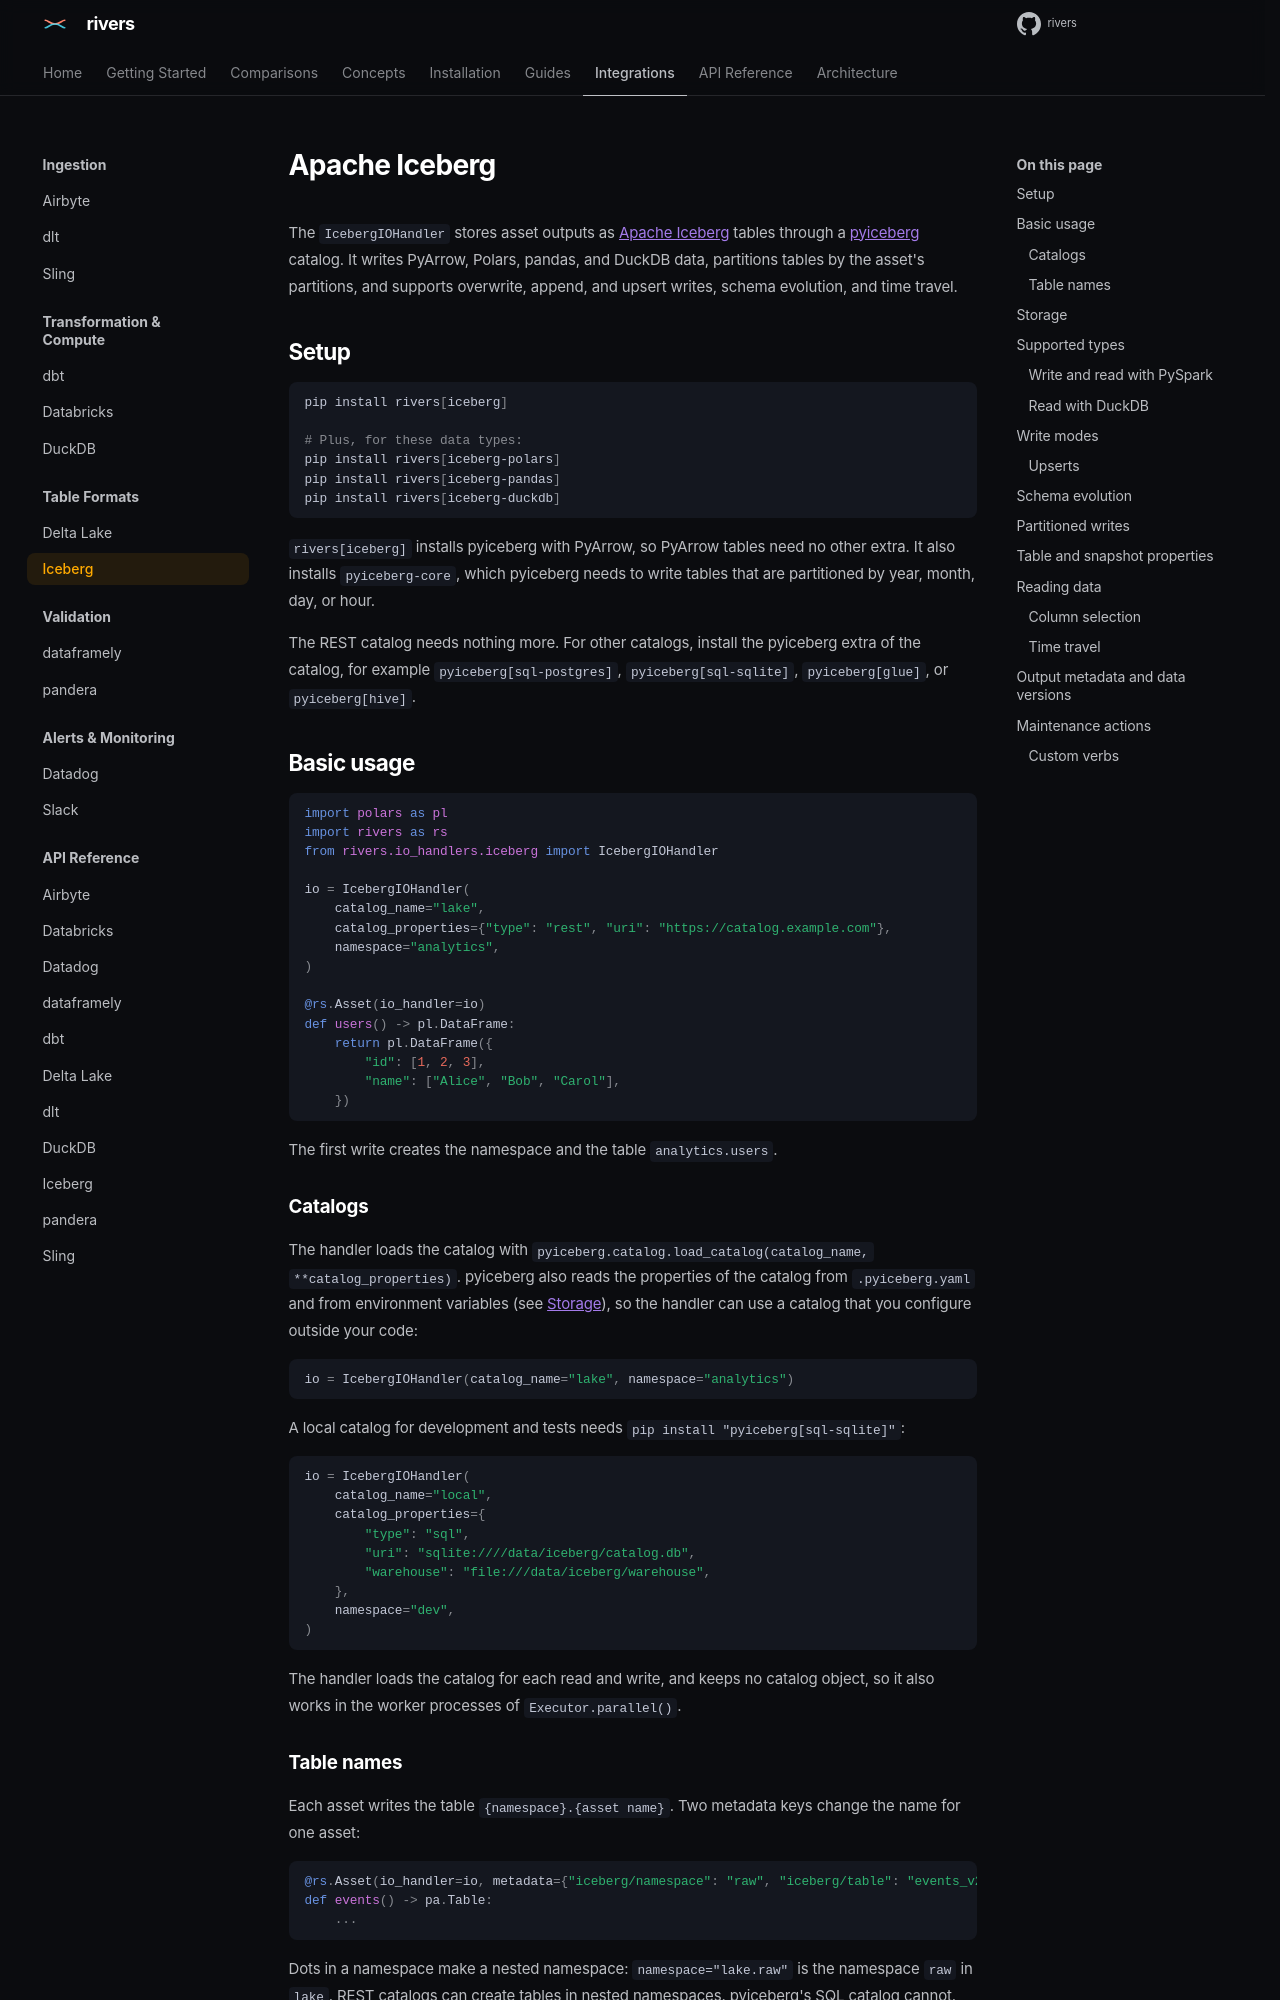

repository: ion-elgreco/rivers · page: docs/0.7.2/guides/iceberg/index.html · generator: mkdocs

# Apache Iceberg

The `IcebergIOHandler` stores asset outputs as [Apache Iceberg](https://iceberg.apache.org/) tables through a [pyiceberg](https://py.iceberg.apache.org/) catalog. It writes PyArrow, Polars, pandas, and DuckDB data, partitions tables by the asset's partitions, and supports overwrite, append, and upsert writes, schema evolution, and time travel.

## Setup

```bash
pip install rivers[iceberg]

# Plus, for these data types:
pip install rivers[iceberg-polars]
pip install rivers[iceberg-pandas]
pip install rivers[iceberg-duckdb]
```

`rivers[iceberg]` installs pyiceberg with PyArrow, so PyArrow tables need no other extra. It also installs `pyiceberg-core`, which pyiceberg needs to write tables that are partitioned by year, month, day, or hour.

The REST catalog needs nothing more. For other catalogs, install the pyiceberg extra of the catalog, for example `pyiceberg[sql-postgres]`, `pyiceberg[sql-sqlite]`, `pyiceberg[glue]`, or `pyiceberg[hive]`.

## Basic usage

```python
import polars as pl
import rivers as rs
from rivers.io_handlers.iceberg import IcebergIOHandler

io = IcebergIOHandler(
    catalog_name="lake",
    catalog_properties={"type": "rest", "uri": "https://catalog.example.com"},
    namespace="analytics",
)

@rs.Asset(io_handler=io)
def users() -> pl.DataFrame:
    return pl.DataFrame({
        "id": [1, 2, 3],
        "name": ["Alice", "Bob", "Carol"],
    })
```

The first write creates the namespace and the table `analytics.users`.

### Catalogs

The handler loads the catalog with `pyiceberg.catalog.load_catalog(catalog_name, **catalog_properties)`. pyiceberg also reads the properties of the catalog from `.pyiceberg.yaml` and from environment variables (see [Storage](#storage)), so the handler can use a catalog that you configure outside your code:

```python
io = IcebergIOHandler(catalog_name="lake", namespace="analytics")
```

A local catalog for development and tests needs `pip install "pyiceberg[sql-sqlite]"`:

```python
io = IcebergIOHandler(
    catalog_name="local",
    catalog_properties={
        "type": "sql",
        "uri": "sqlite:////data/iceberg/catalog.db",
        "warehouse": "file:///data/iceberg/warehouse",
    },
    namespace="dev",
)
```

The handler loads the catalog for each read and write, and keeps no catalog object, so it also works in the worker processes of `Executor.parallel()`.

### Table names

Each asset writes the table `{namespace}.{asset name}`. Two metadata keys change the name for one asset:

```python
@rs.Asset(io_handler=io, metadata={"iceberg/namespace": "raw", "iceberg/table": "events_v2"})
def events() -> pa.Table:
    ...
```

Dots in a namespace make a nested namespace: `namespace="lake.raw"` is the namespace `raw` in `lake`. REST catalogs can create tables in nested namespaces. pyiceberg's SQL catalog cannot.
